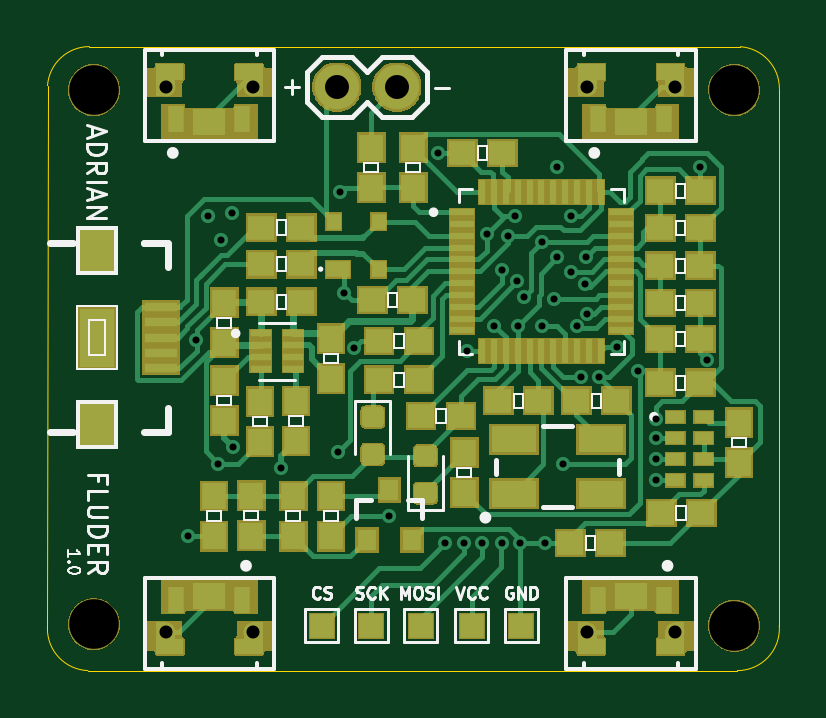
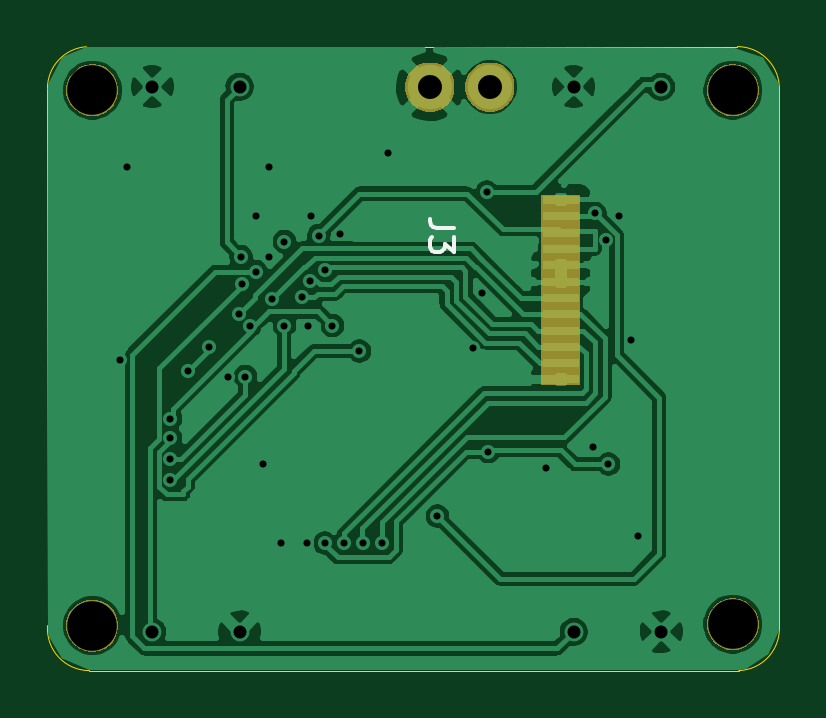
Circuit board: 13 layer files. Board 31.0 x 26.4 mm.
- bottom_copper: ArduinoProMicroUSB-B_Cu.gbr (75171 bytes)
- bottom_mask: ArduinoProMicroUSB-B_Mask.gbr (6554 bytes)
- paste: ArduinoProMicroUSB-B_Paste.gbr (807 bytes)
- bottom_silk: ArduinoProMicroUSB-B_SilkS.gbr (1011 bytes)
- outline: ArduinoProMicroUSB-Edge_Cuts.gbr (1015 bytes)
- top_copper: ArduinoProMicroUSB-F_Cu.gbr (41030 bytes)
- top_mask: ArduinoProMicroUSB-F_Mask.gbr (37114 bytes)
- paste: ArduinoProMicroUSB-F_Paste.gbr (8274 bytes)
- top_silk: ArduinoProMicroUSB-F_SilkS.gbr (21825 bytes)
- inner_copper: ArduinoProMicroUSB-In1_Cu.gbr (2607 bytes)
- inner_copper: ArduinoProMicroUSB-In2_Cu.gbr (2607 bytes)
- drill: ArduinoProMicroUSB-NPTH.drl (343 bytes)
- drill: ArduinoProMicroUSB-PTH.drl (1184 bytes)

=== bottom_copper: ArduinoProMicroUSB-B_Cu.gbr (75171 bytes, source omitted) ===
=== bottom_mask: ArduinoProMicroUSB-B_Mask.gbr ===
%TF.GenerationSoftware,KiCad,Pcbnew,(5.1.6)-1*%
%TF.CreationDate,2020-11-07T21:38:27+01:00*%
%TF.ProjectId,ArduinoProMicroUSB,41726475-696e-46f5-9072-6f4d6963726f,rev?*%
%TF.SameCoordinates,Original*%
%TF.FileFunction,Soldermask,Bot*%
%TF.FilePolarity,Negative*%
%FSLAX46Y46*%
G04 Gerber Fmt 4.6, Leading zero omitted, Abs format (unit mm)*
G04 Created by KiCad (PCBNEW (5.1.6)-1) date 2020-11-07 21:38:27*
%MOMM*%
%LPD*%
G01*
G04 APERTURE LIST*
%ADD10C,0.100000*%
G04 APERTURE END LIST*
D10*
G36*
X115657794Y-94551155D02*
G01*
X115764150Y-94572311D01*
X115811217Y-94591807D01*
X115964520Y-94655307D01*
X116144844Y-94775795D01*
X116298205Y-94929156D01*
X116418693Y-95109480D01*
X116501689Y-95309851D01*
X116544000Y-95522560D01*
X116544000Y-95739440D01*
X116501689Y-95952149D01*
X116418693Y-96152520D01*
X116298205Y-96332844D01*
X116144844Y-96486205D01*
X115964520Y-96606693D01*
X115917452Y-96626189D01*
X115764150Y-96689689D01*
X115657795Y-96710844D01*
X115551440Y-96732000D01*
X115334560Y-96732000D01*
X115228206Y-96710845D01*
X115121850Y-96689689D01*
X114968548Y-96626189D01*
X114921480Y-96606693D01*
X114741156Y-96486205D01*
X114587795Y-96332844D01*
X114467307Y-96152520D01*
X114384311Y-95952149D01*
X114342000Y-95739440D01*
X114342000Y-95522560D01*
X114384311Y-95309851D01*
X114467307Y-95109480D01*
X114587795Y-94929156D01*
X114741156Y-94775795D01*
X114921480Y-94655307D01*
X115074783Y-94591807D01*
X115121850Y-94572311D01*
X115228205Y-94551156D01*
X115334560Y-94530000D01*
X115551440Y-94530000D01*
X115657794Y-94551155D01*
G37*
G36*
X88543294Y-94487655D02*
G01*
X88649650Y-94508811D01*
X88700804Y-94530000D01*
X88850020Y-94591807D01*
X89030344Y-94712295D01*
X89183705Y-94865656D01*
X89304193Y-95045980D01*
X89387189Y-95246351D01*
X89429500Y-95459060D01*
X89429500Y-95675940D01*
X89387189Y-95888649D01*
X89304193Y-96089020D01*
X89183705Y-96269344D01*
X89030344Y-96422705D01*
X88850020Y-96543193D01*
X88749834Y-96584691D01*
X88649650Y-96626189D01*
X88543295Y-96647344D01*
X88436940Y-96668500D01*
X88220060Y-96668500D01*
X88113705Y-96647344D01*
X88007350Y-96626189D01*
X87907166Y-96584691D01*
X87806980Y-96543193D01*
X87626656Y-96422705D01*
X87473295Y-96269344D01*
X87352807Y-96089020D01*
X87269811Y-95888649D01*
X87227500Y-95675940D01*
X87227500Y-95459060D01*
X87269811Y-95246351D01*
X87352807Y-95045980D01*
X87473295Y-94865656D01*
X87626656Y-94712295D01*
X87806980Y-94591807D01*
X87956196Y-94530000D01*
X88007350Y-94508811D01*
X88113706Y-94487655D01*
X88220060Y-94466500D01*
X88436940Y-94466500D01*
X88543294Y-94487655D01*
G37*
G36*
X96431300Y-85435420D02*
G01*
X94805300Y-85435420D01*
X94805300Y-77386200D01*
X96431300Y-77386200D01*
X96431300Y-85435420D01*
G37*
G36*
X115657794Y-71881655D02*
G01*
X115764150Y-71902811D01*
X115964520Y-71985807D01*
X116144844Y-72106295D01*
X116298205Y-72259656D01*
X116418693Y-72439980D01*
X116501689Y-72640351D01*
X116544000Y-72853060D01*
X116544000Y-73069940D01*
X116501689Y-73282649D01*
X116418693Y-73483020D01*
X116298205Y-73663344D01*
X116144844Y-73816705D01*
X115964520Y-73937193D01*
X115864334Y-73978691D01*
X115764150Y-74020189D01*
X115657795Y-74041344D01*
X115551440Y-74062500D01*
X115334560Y-74062500D01*
X115228205Y-74041344D01*
X115121850Y-74020189D01*
X115021666Y-73978691D01*
X114921480Y-73937193D01*
X114741156Y-73816705D01*
X114587795Y-73663344D01*
X114467307Y-73483020D01*
X114384311Y-73282649D01*
X114342000Y-73069940D01*
X114342000Y-72853060D01*
X114384311Y-72640351D01*
X114467307Y-72439980D01*
X114587795Y-72259656D01*
X114741156Y-72106295D01*
X114921480Y-71985807D01*
X115121850Y-71902811D01*
X115228206Y-71881655D01*
X115334560Y-71860500D01*
X115551440Y-71860500D01*
X115657794Y-71881655D01*
G37*
G36*
X88543294Y-71881655D02*
G01*
X88649650Y-71902811D01*
X88850020Y-71985807D01*
X89030344Y-72106295D01*
X89183705Y-72259656D01*
X89304193Y-72439980D01*
X89387189Y-72640351D01*
X89429500Y-72853060D01*
X89429500Y-73069940D01*
X89387189Y-73282649D01*
X89304193Y-73483020D01*
X89183705Y-73663344D01*
X89030344Y-73816705D01*
X88850020Y-73937193D01*
X88749834Y-73978691D01*
X88649650Y-74020189D01*
X88543295Y-74041344D01*
X88436940Y-74062500D01*
X88220060Y-74062500D01*
X88113705Y-74041344D01*
X88007350Y-74020189D01*
X87907166Y-73978691D01*
X87806980Y-73937193D01*
X87626656Y-73816705D01*
X87473295Y-73663344D01*
X87352807Y-73483020D01*
X87269811Y-73282649D01*
X87227500Y-73069940D01*
X87227500Y-72853060D01*
X87269811Y-72640351D01*
X87352807Y-72439980D01*
X87473295Y-72259656D01*
X87626656Y-72106295D01*
X87806980Y-71985807D01*
X88007350Y-71902811D01*
X88113706Y-71881655D01*
X88220060Y-71860500D01*
X88436940Y-71860500D01*
X88543294Y-71881655D01*
G37*
G36*
X98919265Y-71833120D02*
G01*
X99108788Y-71911623D01*
X99279354Y-72025592D01*
X99424408Y-72170646D01*
X99538377Y-72341212D01*
X99538378Y-72341214D01*
X99616880Y-72530735D01*
X99656900Y-72731931D01*
X99656900Y-72937069D01*
X99616880Y-73138265D01*
X99538377Y-73327788D01*
X99424408Y-73498354D01*
X99279354Y-73643408D01*
X99108788Y-73757377D01*
X99108787Y-73757378D01*
X99108786Y-73757378D01*
X98919265Y-73835880D01*
X98718070Y-73875900D01*
X98512930Y-73875900D01*
X98311735Y-73835880D01*
X98122214Y-73757378D01*
X98122213Y-73757378D01*
X98122212Y-73757377D01*
X97951646Y-73643408D01*
X97806592Y-73498354D01*
X97692623Y-73327788D01*
X97614120Y-73138265D01*
X97574100Y-72937069D01*
X97574100Y-72731931D01*
X97614120Y-72530735D01*
X97692622Y-72341214D01*
X97692623Y-72341212D01*
X97806592Y-72170646D01*
X97951646Y-72025592D01*
X98122212Y-71911623D01*
X98311735Y-71833120D01*
X98512930Y-71793100D01*
X98718070Y-71793100D01*
X98919265Y-71833120D01*
G37*
G36*
X101459265Y-71833120D02*
G01*
X101648788Y-71911623D01*
X101819354Y-72025592D01*
X101964408Y-72170646D01*
X102078377Y-72341212D01*
X102078378Y-72341214D01*
X102156880Y-72530735D01*
X102196900Y-72731931D01*
X102196900Y-72937069D01*
X102156880Y-73138265D01*
X102078377Y-73327788D01*
X101964408Y-73498354D01*
X101819354Y-73643408D01*
X101648788Y-73757377D01*
X101648787Y-73757378D01*
X101648786Y-73757378D01*
X101459265Y-73835880D01*
X101258070Y-73875900D01*
X101052930Y-73875900D01*
X100851735Y-73835880D01*
X100662214Y-73757378D01*
X100662213Y-73757378D01*
X100662212Y-73757377D01*
X100491646Y-73643408D01*
X100346592Y-73498354D01*
X100232623Y-73327788D01*
X100154120Y-73138265D01*
X100114100Y-72937069D01*
X100114100Y-72731931D01*
X100154120Y-72530735D01*
X100232622Y-72341214D01*
X100232623Y-72341212D01*
X100346592Y-72170646D01*
X100491646Y-72025592D01*
X100662212Y-71911623D01*
X100851735Y-71833120D01*
X101052930Y-71793100D01*
X101258070Y-71793100D01*
X101459265Y-71833120D01*
G37*
M02*

=== paste: ArduinoProMicroUSB-B_Paste.gbr ===
%TF.GenerationSoftware,KiCad,Pcbnew,(5.1.6)-1*%
%TF.CreationDate,2020-11-07T21:38:27+01:00*%
%TF.ProjectId,ArduinoProMicroUSB,41726475-696e-46f5-9072-6f4d6963726f,rev?*%
%TF.SameCoordinates,Original*%
%TF.FileFunction,Paste,Bot*%
%TF.FilePolarity,Positive*%
%FSLAX46Y46*%
G04 Gerber Fmt 4.6, Leading zero omitted, Abs format (unit mm)*
G04 Created by KiCad (PCBNEW (5.1.6)-1) date 2020-11-07 21:38:27*
%MOMM*%
%LPD*%
G01*
G04 APERTURE LIST*
%ADD10R,1.524000X0.345000*%
G04 APERTURE END LIST*
D10*
%TO.C,J3*%
X95618300Y-83830160D03*
X95618300Y-85211920D03*
X95618300Y-83139280D03*
X95618300Y-84521040D03*
X95618300Y-81066640D03*
X95618300Y-82448400D03*
X95618300Y-80375760D03*
X95618300Y-81757520D03*
X95618300Y-79682340D03*
X95618300Y-78991460D03*
X95618300Y-78300580D03*
X95618300Y-77609700D03*
%TD*%
M02*

=== bottom_silk: ArduinoProMicroUSB-B_SilkS.gbr ===
%TF.GenerationSoftware,KiCad,Pcbnew,(5.1.6)-1*%
%TF.CreationDate,2020-11-07T21:38:27+01:00*%
%TF.ProjectId,ArduinoProMicroUSB,41726475-696e-46f5-9072-6f4d6963726f,rev?*%
%TF.SameCoordinates,Original*%
%TF.FileFunction,Legend,Bot*%
%TF.FilePolarity,Positive*%
%FSLAX46Y46*%
G04 Gerber Fmt 4.6, Leading zero omitted, Abs format (unit mm)*
G04 Created by KiCad (PCBNEW (5.1.6)-1) date 2020-11-07 21:38:27*
%MOMM*%
%LPD*%
G01*
G04 APERTURE LIST*
%ADD10C,0.150000*%
G04 APERTURE END LIST*
%TO.C,J3*%
D10*
X100150680Y-78800366D02*
X100864966Y-78800366D01*
X101007823Y-78752747D01*
X101103061Y-78657509D01*
X101150680Y-78514652D01*
X101150680Y-78419414D01*
X100150680Y-79181319D02*
X100150680Y-79800366D01*
X100531633Y-79467033D01*
X100531633Y-79609890D01*
X100579252Y-79705128D01*
X100626871Y-79752747D01*
X100722109Y-79800366D01*
X100960204Y-79800366D01*
X101055442Y-79752747D01*
X101103061Y-79705128D01*
X101150680Y-79609890D01*
X101150680Y-79324176D01*
X101103061Y-79228938D01*
X101055442Y-79181319D01*
%TD*%
M02*

=== outline: ArduinoProMicroUSB-Edge_Cuts.gbr ===
%TF.GenerationSoftware,KiCad,Pcbnew,(5.1.6)-1*%
%TF.CreationDate,2020-11-07T21:38:27+01:00*%
%TF.ProjectId,ArduinoProMicroUSB,41726475-696e-46f5-9072-6f4d6963726f,rev?*%
%TF.SameCoordinates,Original*%
%TF.FileFunction,Profile,NP*%
%FSLAX46Y46*%
G04 Gerber Fmt 4.6, Leading zero omitted, Abs format (unit mm)*
G04 Created by KiCad (PCBNEW (5.1.6)-1) date 2020-11-07 21:38:27*
%MOMM*%
%LPD*%
G01*
G04 APERTURE LIST*
%TA.AperFunction,Profile*%
%ADD10C,0.050000*%
%TD*%
G04 APERTURE END LIST*
D10*
X117343482Y-95631323D02*
G75*
G02*
X115570000Y-97536000I-1773482J-126677D01*
G01*
X88074540Y-97534867D02*
G75*
G02*
X86360000Y-95758000I63460J1776867D01*
G01*
X115696677Y-71124518D02*
G75*
G02*
X117348000Y-72898000I-126677J-1773482D01*
G01*
X86364518Y-72771323D02*
G75*
G02*
X88138000Y-71120000I1773482J-126677D01*
G01*
X115570000Y-97536000D02*
X88074540Y-97534867D01*
X86360000Y-95758000D02*
X86364518Y-72771323D01*
X88138000Y-71120000D02*
X115696677Y-71124518D01*
X117348000Y-72898000D02*
X117343482Y-95631323D01*
M02*

=== top_copper: ArduinoProMicroUSB-F_Cu.gbr (41030 bytes, source omitted) ===
=== top_mask: ArduinoProMicroUSB-F_Mask.gbr (37114 bytes, source omitted) ===
=== paste: ArduinoProMicroUSB-F_Paste.gbr (8274 bytes, source omitted) ===
=== top_silk: ArduinoProMicroUSB-F_SilkS.gbr (21825 bytes, source omitted) ===
=== inner_copper: ArduinoProMicroUSB-In1_Cu.gbr ===
%TF.GenerationSoftware,KiCad,Pcbnew,(5.1.6)-1*%
%TF.CreationDate,2020-11-07T21:34:24+01:00*%
%TF.ProjectId,ArduinoProMicroUSB,41726475-696e-46f5-9072-6f4d6963726f,rev?*%
%TF.SameCoordinates,Original*%
%TF.FileFunction,Copper,L2,Inr*%
%TF.FilePolarity,Positive*%
%FSLAX46Y46*%
G04 Gerber Fmt 4.6, Leading zero omitted, Abs format (unit mm)*
G04 Created by KiCad (PCBNEW (5.1.6)-1) date 2020-11-07 21:34:24*
%MOMM*%
%LPD*%
G01*
G04 APERTURE LIST*
%TA.AperFunction,ViaPad*%
%ADD10C,0.800000*%
%TD*%
%TA.AperFunction,ViaPad*%
%ADD11C,1.879600*%
%TD*%
%TA.AperFunction,ViaPad*%
%ADD12C,0.600000*%
%TD*%
G04 APERTURE END LIST*
D10*
%TO.N,/BTN3*%
%TO.C,SW1*%
X112911500Y-95898500D03*
%TO.N,GND*%
X109211500Y-95898500D03*
%TD*%
%TO.N,/BTN2*%
%TO.C,SW4*%
X109211500Y-72821000D03*
%TO.N,GND*%
X112911500Y-72821000D03*
%TD*%
%TO.N,/BTN1*%
%TO.C,SW2*%
X91368000Y-72821000D03*
%TO.N,GND*%
X95068000Y-72821000D03*
%TD*%
D11*
%TO.N,GND*%
%TO.C,J1*%
X101155500Y-72834500D03*
%TO.N,VCC*%
X98615500Y-72834500D03*
%TD*%
D10*
%TO.N,/BTN4*%
%TO.C,SW3*%
X95068000Y-95898500D03*
%TO.N,GND*%
X91368000Y-95898500D03*
%TD*%
D12*
%TO.N,3.3V*%
X105854500Y-79121000D03*
X112141000Y-86868000D03*
X108762800Y-82931000D03*
X105283000Y-82931000D03*
%TO.N,GND*%
X113995200Y-76225400D03*
X93700600Y-79298800D03*
X108204000Y-88798400D03*
X107950000Y-76200000D03*
X107950000Y-80035400D03*
X92329000Y-91846400D03*
X102908100Y-75628500D03*
X99326700Y-83883500D03*
X104965500Y-79057500D03*
X106362500Y-92138500D03*
X98933000Y-81534000D03*
X94234000Y-88074500D03*
X106172000Y-78295500D03*
X107442000Y-92138500D03*
X109702600Y-85090000D03*
X106299000Y-82931000D03*
X114274600Y-84378800D03*
X108508800Y-78282800D03*
X93154500Y-78295500D03*
X96240600Y-88976200D03*
X92659200Y-83540600D03*
%TO.N,/BTN1*%
X98742500Y-77279500D03*
%TO.N,VCC*%
X93599000Y-88798400D03*
X105600500Y-92138500D03*
X98679000Y-88265000D03*
%TO.N,/BTN3*%
X109118400Y-81178400D03*
%TO.N,/BTN4*%
X108521500Y-80645000D03*
%TO.N,/BTN2*%
X109156500Y-80010000D03*
%TO.N,/LEDK*%
X94170500Y-78168500D03*
X100838000Y-90995500D03*
%TO.N,/D4*%
X109220000Y-82423000D03*
%TO.N,/D5*%
X106553000Y-81724500D03*
X107315000Y-79375000D03*
%TO.N,/SCK*%
X103987600Y-92138500D03*
X105600500Y-80581500D03*
%TO.N,/MOSI*%
X104775000Y-92138500D03*
X106235500Y-81026000D03*
%TO.N,Net-(R6-Pad1)*%
X111379000Y-84836000D03*
X110490000Y-83820000D03*
%TO.N,/D3*%
X112141000Y-88582500D03*
X108966000Y-85090000D03*
%TO.N,/D2*%
X112141000Y-89471500D03*
X107315000Y-82931000D03*
%TO.N,/D11*%
X112141000Y-87693500D03*
X104140000Y-84010500D03*
%TO.N,/D12*%
X103187500Y-92138500D03*
X107823000Y-81788000D03*
%TD*%
M02*

=== inner_copper: ArduinoProMicroUSB-In2_Cu.gbr ===
%TF.GenerationSoftware,KiCad,Pcbnew,(5.1.6)-1*%
%TF.CreationDate,2020-11-07T21:34:24+01:00*%
%TF.ProjectId,ArduinoProMicroUSB,41726475-696e-46f5-9072-6f4d6963726f,rev?*%
%TF.SameCoordinates,Original*%
%TF.FileFunction,Copper,L3,Inr*%
%TF.FilePolarity,Positive*%
%FSLAX46Y46*%
G04 Gerber Fmt 4.6, Leading zero omitted, Abs format (unit mm)*
G04 Created by KiCad (PCBNEW (5.1.6)-1) date 2020-11-07 21:34:24*
%MOMM*%
%LPD*%
G01*
G04 APERTURE LIST*
%TA.AperFunction,ViaPad*%
%ADD10C,0.800000*%
%TD*%
%TA.AperFunction,ViaPad*%
%ADD11C,1.879600*%
%TD*%
%TA.AperFunction,ViaPad*%
%ADD12C,0.600000*%
%TD*%
G04 APERTURE END LIST*
D10*
%TO.N,/BTN3*%
%TO.C,SW1*%
X112911500Y-95898500D03*
%TO.N,GND*%
X109211500Y-95898500D03*
%TD*%
%TO.N,/BTN2*%
%TO.C,SW4*%
X109211500Y-72821000D03*
%TO.N,GND*%
X112911500Y-72821000D03*
%TD*%
%TO.N,/BTN1*%
%TO.C,SW2*%
X91368000Y-72821000D03*
%TO.N,GND*%
X95068000Y-72821000D03*
%TD*%
D11*
%TO.N,GND*%
%TO.C,J1*%
X101155500Y-72834500D03*
%TO.N,VCC*%
X98615500Y-72834500D03*
%TD*%
D10*
%TO.N,/BTN4*%
%TO.C,SW3*%
X95068000Y-95898500D03*
%TO.N,GND*%
X91368000Y-95898500D03*
%TD*%
D12*
%TO.N,3.3V*%
X105854500Y-79121000D03*
X112141000Y-86868000D03*
X108762800Y-82931000D03*
X105283000Y-82931000D03*
%TO.N,GND*%
X113995200Y-76225400D03*
X93700600Y-79298800D03*
X108204000Y-88798400D03*
X107950000Y-76200000D03*
X107950000Y-80035400D03*
X92329000Y-91846400D03*
X102908100Y-75628500D03*
X99326700Y-83883500D03*
X104965500Y-79057500D03*
X106362500Y-92138500D03*
X98933000Y-81534000D03*
X94234000Y-88074500D03*
X106172000Y-78295500D03*
X107442000Y-92138500D03*
X109702600Y-85090000D03*
X106299000Y-82931000D03*
X114274600Y-84378800D03*
X108508800Y-78282800D03*
X93154500Y-78295500D03*
X96240600Y-88976200D03*
X92659200Y-83540600D03*
%TO.N,/BTN1*%
X98742500Y-77279500D03*
%TO.N,VCC*%
X93599000Y-88798400D03*
X105600500Y-92138500D03*
X98679000Y-88265000D03*
%TO.N,/BTN3*%
X109118400Y-81178400D03*
%TO.N,/BTN4*%
X108521500Y-80645000D03*
%TO.N,/BTN2*%
X109156500Y-80010000D03*
%TO.N,/LEDK*%
X94170500Y-78168500D03*
X100838000Y-90995500D03*
%TO.N,/D4*%
X109220000Y-82423000D03*
%TO.N,/D5*%
X106553000Y-81724500D03*
X107315000Y-79375000D03*
%TO.N,/SCK*%
X103987600Y-92138500D03*
X105600500Y-80581500D03*
%TO.N,/MOSI*%
X104775000Y-92138500D03*
X106235500Y-81026000D03*
%TO.N,Net-(R6-Pad1)*%
X111379000Y-84836000D03*
X110490000Y-83820000D03*
%TO.N,/D3*%
X112141000Y-88582500D03*
X108966000Y-85090000D03*
%TO.N,/D2*%
X112141000Y-89471500D03*
X107315000Y-82931000D03*
%TO.N,/D11*%
X112141000Y-87693500D03*
X104140000Y-84010500D03*
%TO.N,/D12*%
X103187500Y-92138500D03*
X107823000Y-81788000D03*
%TD*%
M02*

=== drill: ArduinoProMicroUSB-NPTH.drl ===
M48
; DRILL file {KiCad (5.1.6)-1} date 11/07/20 21:38:28
; FORMAT={-:-/ absolute / inch / decimal}
; #@! TF.CreationDate,2020-11-07T21:38:28+01:00
; #@! TF.GenerationSoftware,Kicad,Pcbnew,(5.1.6)-1
; #@! TF.FileFunction,NonPlated,1,2,NPTH
FMAT,2
INCH
T1C0.0827
%
G90
G05
T1
X4.545Y-2.8725
X4.545Y-3.765
X3.4775Y-3.7625
X3.4775Y-2.8725
T0
M30

=== drill: ArduinoProMicroUSB-PTH.drl ===
M48
; DRILL file {KiCad (5.1.6)-1} date 11/07/20 21:38:28
; FORMAT={-:-/ absolute / inch / decimal}
; #@! TF.CreationDate,2020-11-07T21:38:28+01:00
; #@! TF.GenerationSoftware,Kicad,Pcbnew,(5.1.6)-1
; #@! TF.FileFunction,Plated,1,2,PTH
FMAT,2
INCH
T1C0.0118
T2C0.0217
T3C0.0400
%
G90
G05
T1
X3.635Y-3.616
X3.648Y-3.289
X3.6675Y-3.0825
X3.685Y-3.496
X3.689Y-3.122
X3.7075Y-3.0775
X3.71Y-3.4675
X3.789Y-3.503
X3.885Y-3.475
X3.8875Y-3.0425
X3.895Y-3.21
X3.9105Y-3.3025
X3.97Y-3.5825
X4.0515Y-2.9775
X4.0625Y-3.6275
X4.094Y-3.6275
X4.1Y-3.3075
X4.125Y-3.6275
X4.1325Y-3.1125
X4.145Y-3.265
X4.1575Y-3.1725
X4.1575Y-3.6275
X4.1675Y-3.115
X4.18Y-3.0825
X4.1825Y-3.19
X4.185Y-3.265
X4.1875Y-3.6275
X4.195Y-3.2175
X4.225Y-3.125
X4.225Y-3.265
X4.23Y-3.6275
X4.245Y-3.22
X4.25Y-3.0
X4.25Y-3.151
X4.26Y-3.496
X4.272Y-3.082
X4.2725Y-3.175
X4.282Y-3.265
X4.29Y-3.35
X4.296Y-3.196
X4.2975Y-3.15
X4.3Y-3.245
X4.319Y-3.35
X4.35Y-3.3
X4.385Y-3.34
X4.415Y-3.42
X4.415Y-3.4525
X4.415Y-3.4875
X4.415Y-3.5225
X4.488Y-3.001
X4.499Y-3.322
T2
X3.5972Y-2.867
X3.7428Y-2.867
X4.2997Y-2.867
X4.4453Y-2.867
X4.2997Y-3.7755
X4.4453Y-3.7755
X3.5972Y-3.7755
X3.7428Y-3.7755
T3
X3.8825Y-2.8675
X3.9825Y-2.8675
T0
M30
